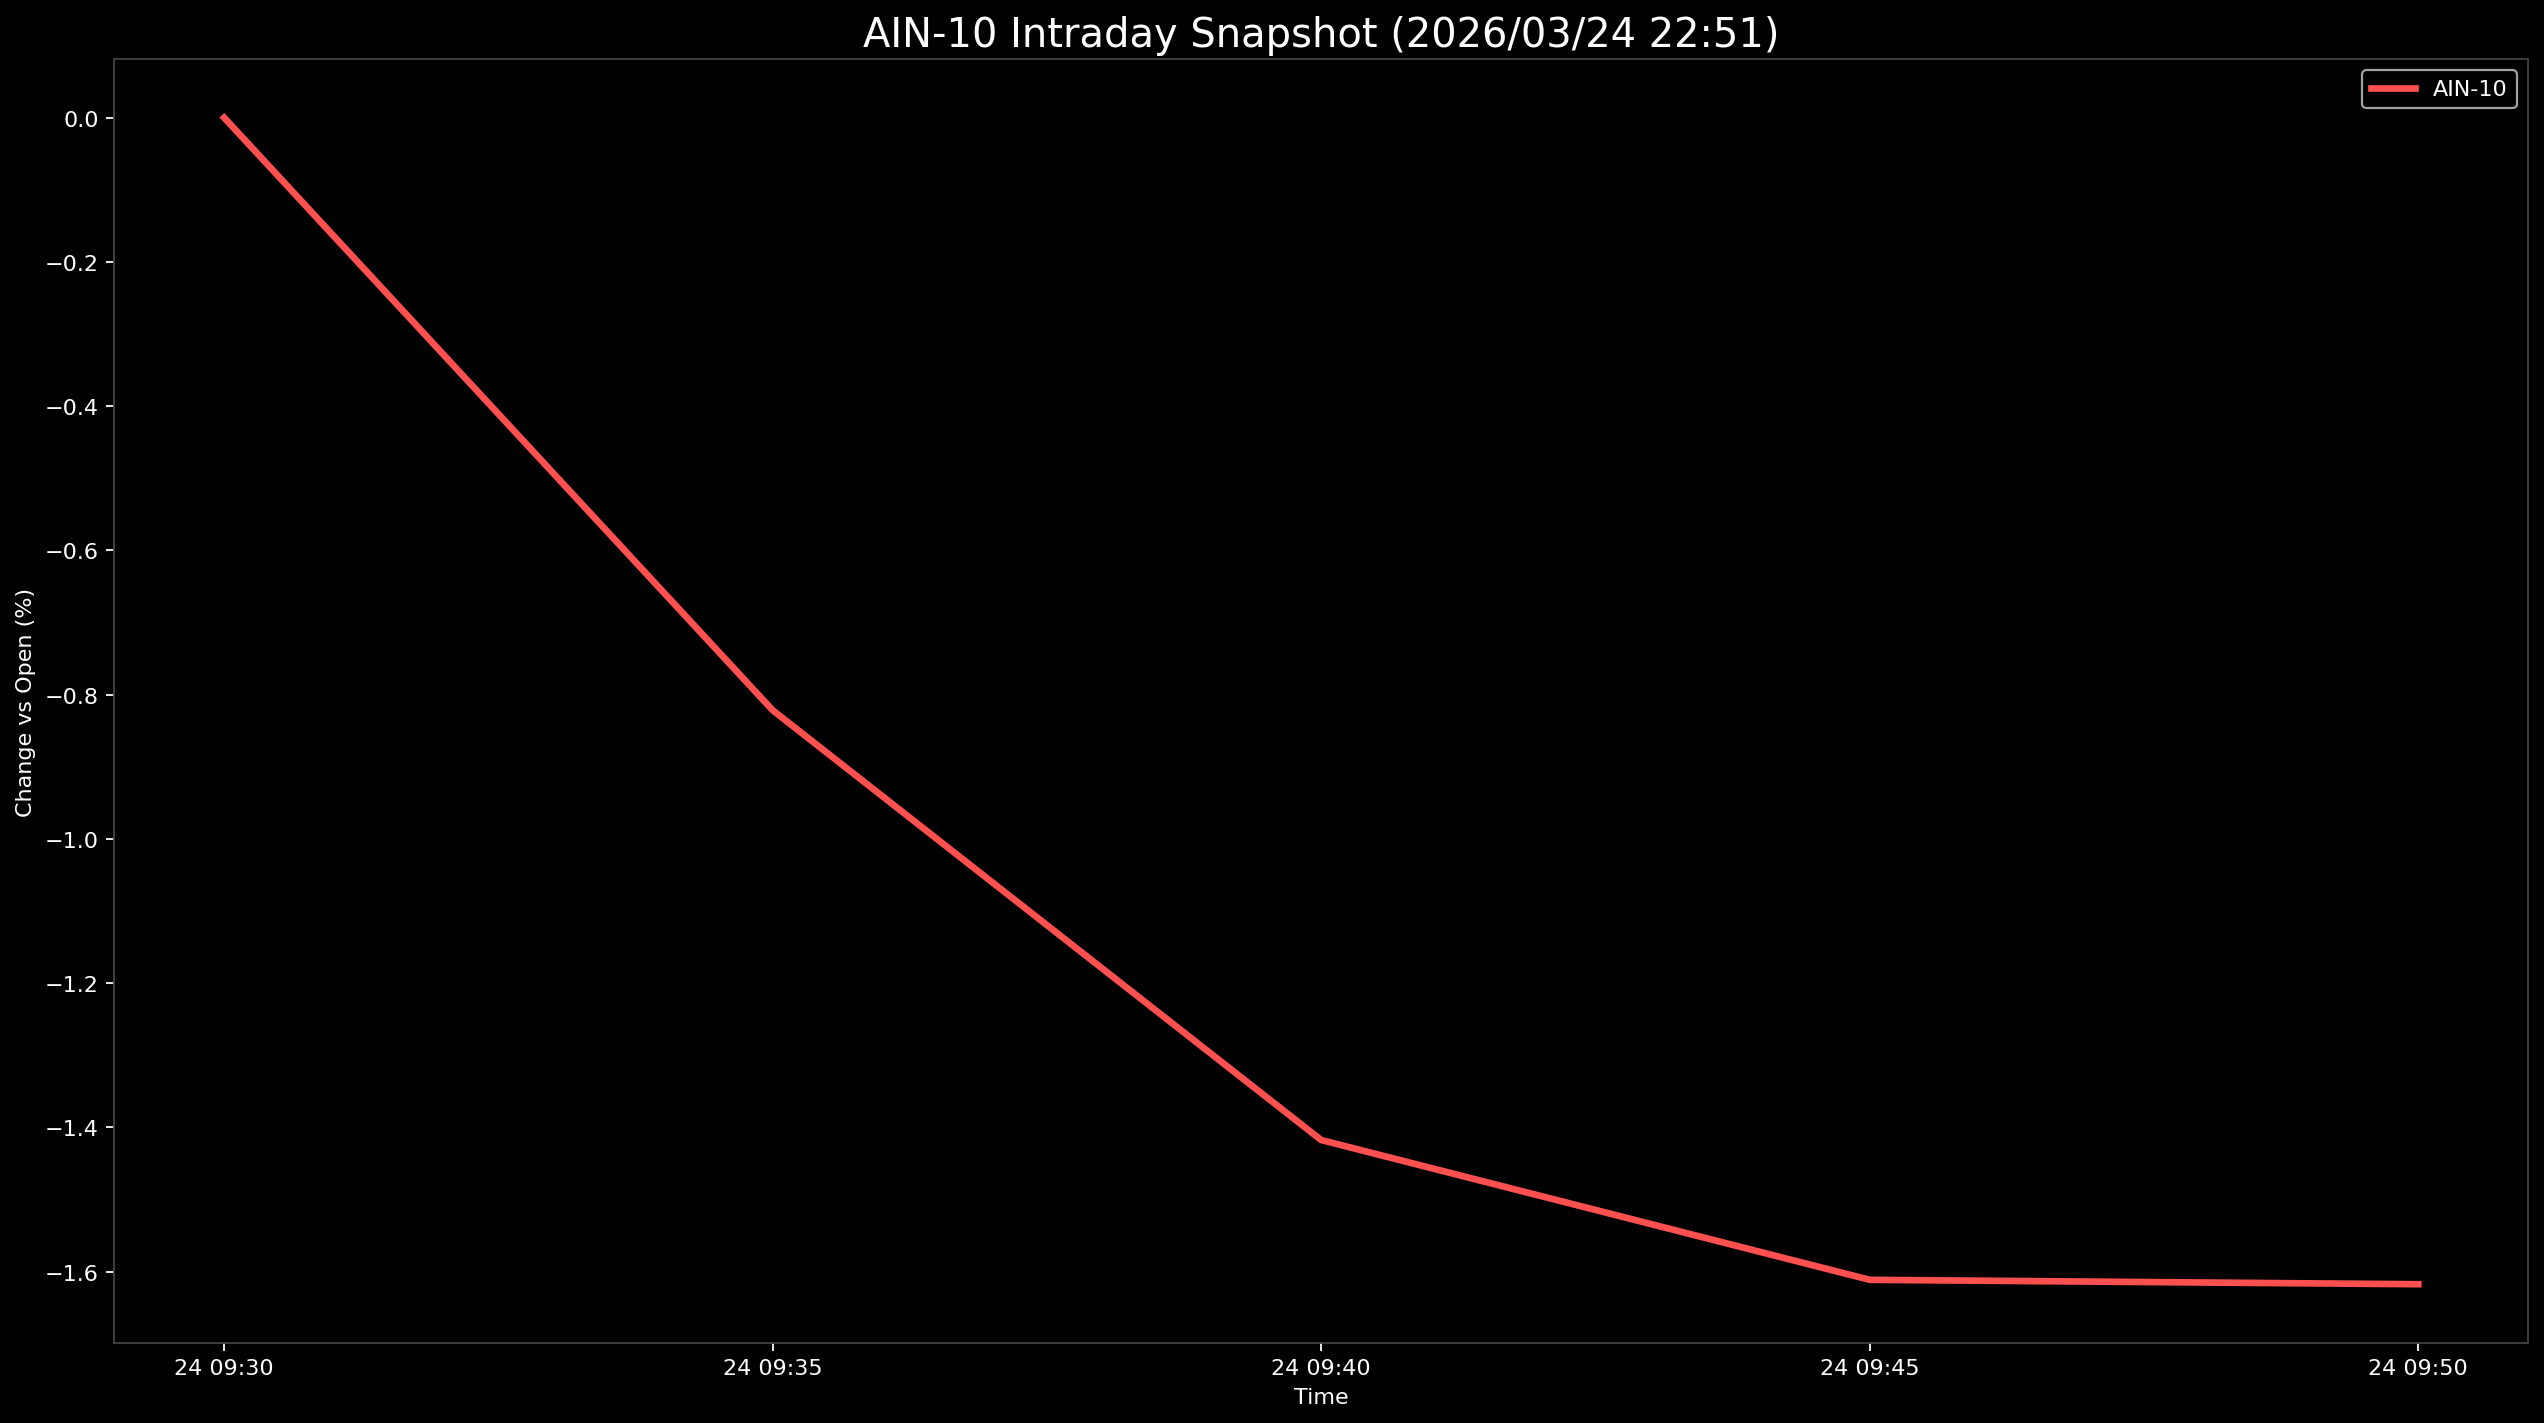

Source data for this figure (header and first rows):
Datetime, AIN-10
2026-03-24 09:30:00, 0.0
2026-03-24 09:35:00, -0.8217
2026-03-24 09:40:00, -1.418
2026-03-24 09:45:00, -1.611
2026-03-24 09:50:00, -1.618
